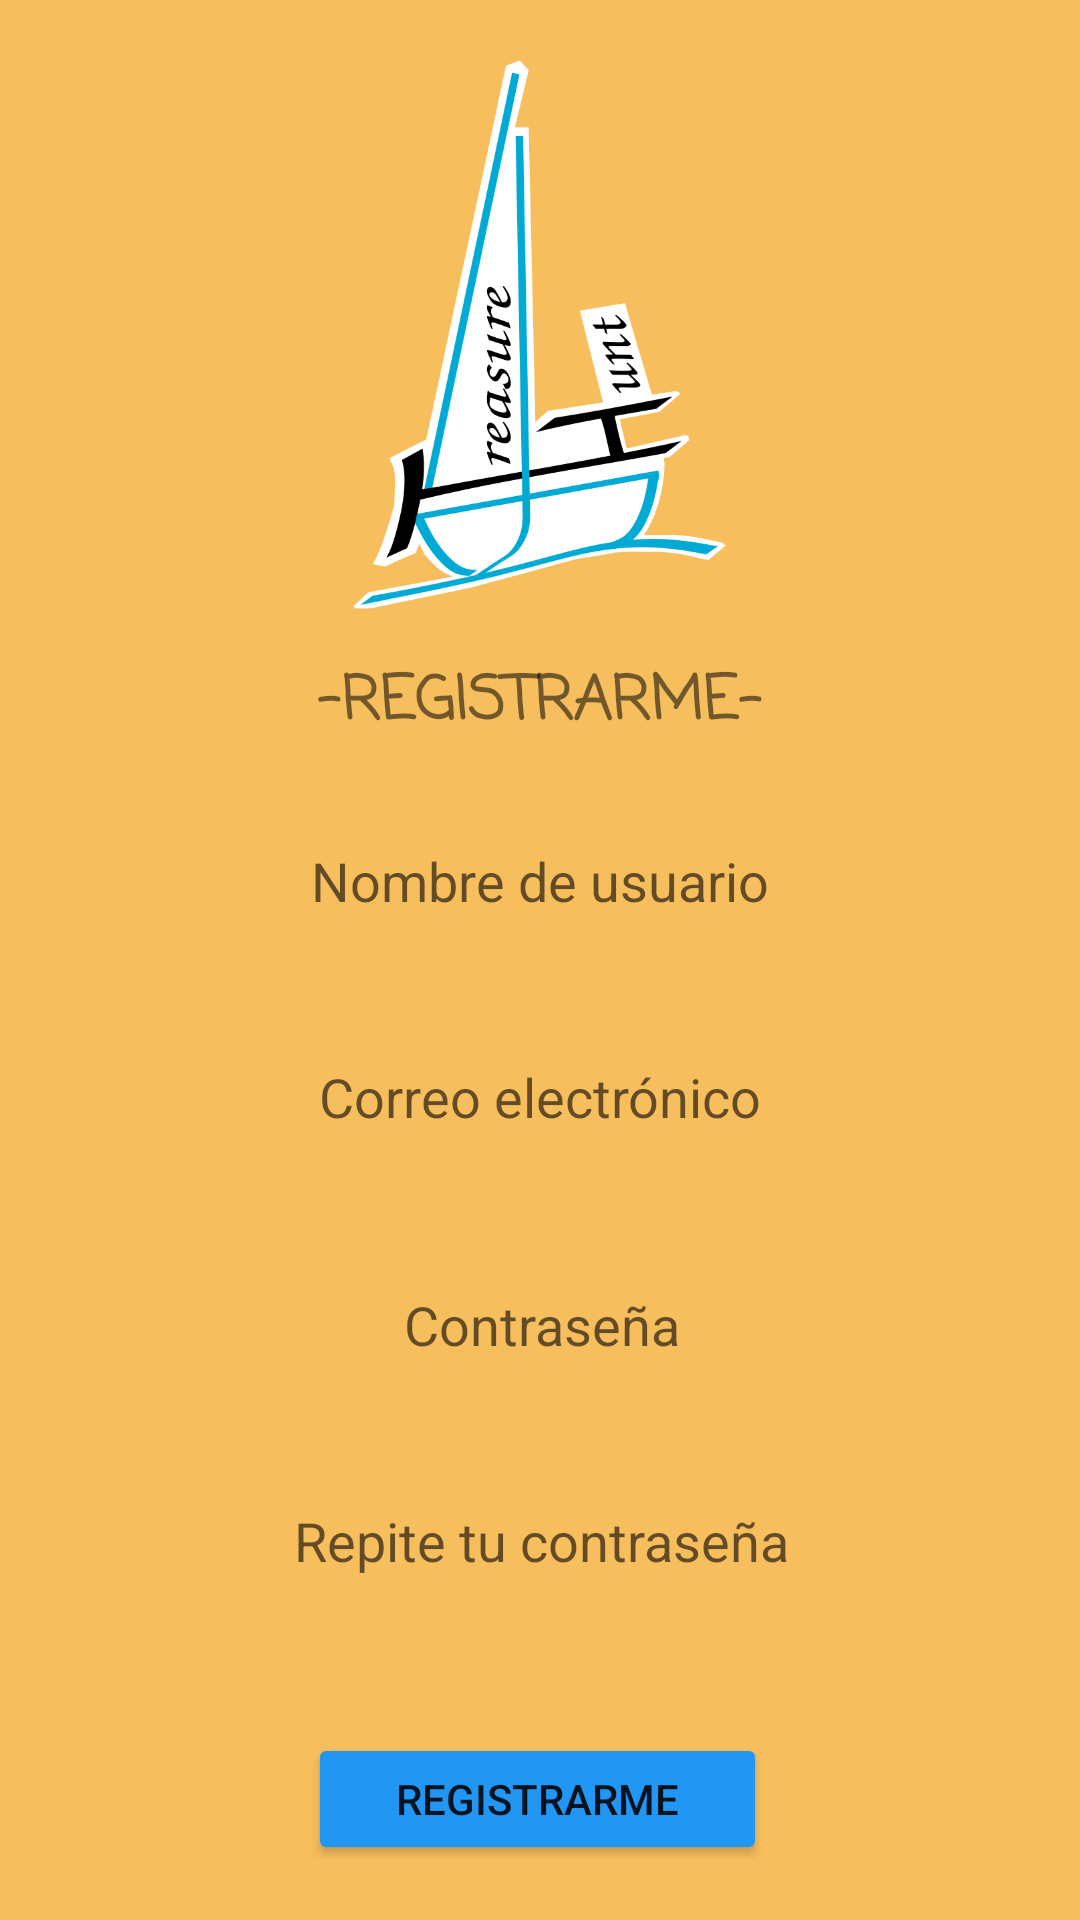

This screen was rendered from an Android layout file. Write that file and the resources it references.
<!-- AndroidManifest.xml: application theme Theme.Treasure_Hunt -->
<!-- res/layout/activity_register.xml -->
<?xml version="1.0" encoding="utf-8"?>
<androidx.constraintlayout.widget.ConstraintLayout xmlns:android="http://schemas.android.com/apk/res/android"
    xmlns:app="http://schemas.android.com/apk/res-auto"
    xmlns:tools="http://schemas.android.com/tools"
    android:id="@+id/linearLayout"
    android:layout_width="match_parent"
    android:layout_height="match_parent"
    android:background="@color/background"
    android:orientation="vertical"
    android:padding="20dp"
    tools:context=".Register">

    <ImageView
        android:id="@+id/imageView3"
        android:layout_width="317dp"
        android:layout_height="183dp"
        app:layout_constraintEnd_toEndOf="parent"
        app:layout_constraintHorizontal_bias="0.495"
        app:layout_constraintStart_toStartOf="parent"
        app:layout_constraintTop_toTopOf="parent"
        app:srcCompat="@drawable/logo2" />


    <EditText
        android:id="@+id/editTextUserName"
        android:layout_width="wrap_content"
        android:layout_height="wrap_content"
        android:layout_marginTop="20dp"
        android:background="@drawable/style"
        android:ems="10"
        android:gravity="center"
        android:hint="Nombre de usuario"
        android:inputType="textPersonName"
        android:minHeight="48dp"
        app:layout_constraintEnd_toEndOf="parent"
        app:layout_constraintHorizontal_bias="0.497"
        app:layout_constraintStart_toStartOf="parent"
        app:layout_constraintTop_toBottomOf="@+id/textView" />

    <EditText
        android:id="@+id/editPass1"
        android:layout_width="wrap_content"
        android:layout_height="wrap_content"
        android:layout_marginTop="28dp"
        android:background="@drawable/style"
        android:ems="10"
        android:gravity="center"
        android:hint="Contraseña"
        android:inputType="textPassword"
        android:minHeight="48dp"
        app:layout_constraintEnd_toEndOf="parent"
        app:layout_constraintHorizontal_bias="0.502"
        app:layout_constraintStart_toStartOf="parent"
        app:layout_constraintTop_toBottomOf="@+id/editTextEmail" />

    <EditText
        android:id="@+id/editTextPass2"
        android:layout_width="wrap_content"
        android:layout_height="wrap_content"
        android:layout_marginTop="24dp"
        android:background="@drawable/style"
        android:ems="10"
        android:gravity="center"
        android:hint="Repite tu contraseña"
        android:inputType="textPassword"
        android:minHeight="48dp"
        app:layout_constraintEnd_toEndOf="parent"
        app:layout_constraintHorizontal_bias="0.502"
        app:layout_constraintStart_toStartOf="parent"
        app:layout_constraintTop_toBottomOf="@+id/editPass1" />

    <EditText
        android:id="@+id/editTextEmail"
        android:layout_width="wrap_content"
        android:layout_height="wrap_content"
        android:layout_marginTop="24dp"
        android:background="@drawable/style"
        android:ems="10"
        android:gravity="center"
        android:hint="Correo electrónico"
        android:inputType="textEmailAddress"
        android:minHeight="48dp"
        app:layout_constraintEnd_toEndOf="parent"
        app:layout_constraintHorizontal_bias="0.497"
        app:layout_constraintStart_toStartOf="parent"
        app:layout_constraintTop_toBottomOf="@+id/editTextUserName" />

    <Button
        android:id="@+id/buttonRegister"
        android:layout_width="153dp"
        android:layout_height="44dp"
        android:layout_marginTop="40dp"
        android:backgroundTint="#2196F3"
        android:text="REGISTRARME"
        app:layout_constraintBottom_toBottomOf="parent"
        app:layout_constraintEnd_toEndOf="parent"
        app:layout_constraintHorizontal_bias="0.496"
        app:layout_constraintStart_toStartOf="parent"
        app:layout_constraintTop_toBottomOf="@+id/editTextPass2"
        app:layout_constraintVertical_bias="0.0" />

    <TextView
        android:id="@+id/textView"
        android:layout_width="wrap_content"
        android:layout_height="wrap_content"
        android:layout_marginTop="16dp"
        android:fontFamily="casual"
        android:text="-REGISTRARME-"
        android:textSize="20dp"
        android:textStyle="bold"
        app:layout_constraintEnd_toEndOf="parent"
        app:layout_constraintStart_toStartOf="parent"
        app:layout_constraintTop_toBottomOf="@+id/imageView3" />

</androidx.constraintlayout.widget.ConstraintLayout>
<!-- resources referenced by this layout -->
<resources>
  <color name="background">#F7BE5D</color>
  <!-- drawable logo2: png bitmap (drawable, 58932 bytes) -->
  <style name="Theme.Treasure_Hunt" parent="Theme.MaterialComponents.DayNight.NoActionBar">
          
          <item name="colorPrimary">@color/purple_500</item>
          <item name="colorPrimaryVariant">@color/purple_700</item>
          <item name="colorOnPrimary">@color/white</item>
          
          <item name="colorSecondary">@color/teal_200</item>
          <item name="colorSecondaryVariant">@color/teal_700</item>
          <item name="colorOnSecondary">@color/black</item>
          
          <item name="android:statusBarColor" tools:targetApi="l">@color/bluebutton</item>
          
      </style>
  <color name="purple_500">#FF6200EE</color>
  <color name="purple_700">#FF3700B3</color>
  <color name="white">#FFFFFFFF</color>
  <color name="teal_200">#FF03DAC5</color>
  <color name="teal_700">#FF018786</color>
  <color name="black">#FF000000</color>
  <color name="bluebutton">#2196F3</color>
</resources>
